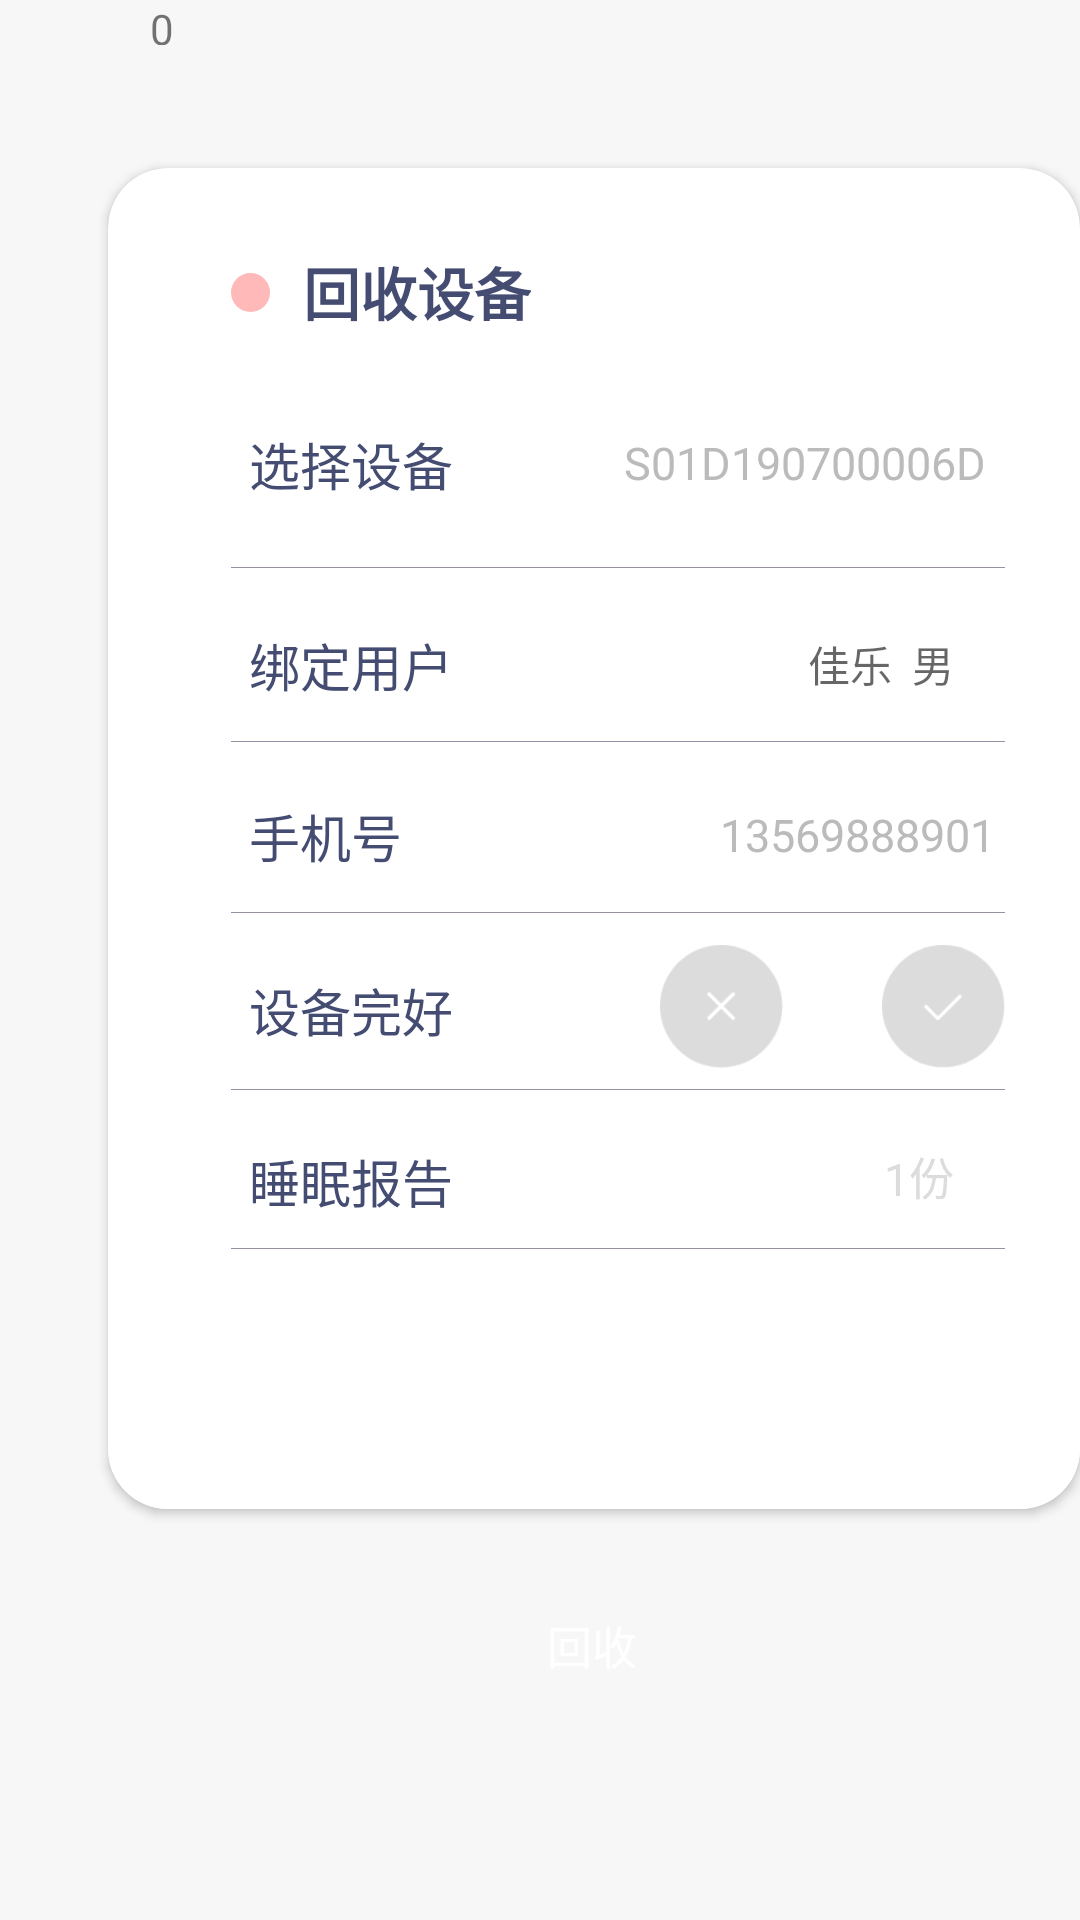

The Android layout XML behind this screen, and the referenced resources:
<!-- AndroidManifest.xml: application theme AppTheme -->
<!-- res/layout/activity_recover_device.xml -->
<?xml version="1.0" encoding="utf-8"?>
<ScrollView xmlns:android="http://schemas.android.com/apk/res/android"
    xmlns:app="http://schemas.android.com/apk/res-auto"
    xmlns:tools="http://schemas.android.com/tools"
    android:layout_width="match_parent"
    android:layout_height="match_parent"
    android:background="#f7f7f7"
    tools:context=".RecoverDeviceActivity">

    <RelativeLayout
        android:layout_width="match_parent"
        android:background="#f7f7f7"
        android:layout_height="match_parent"
        android:visibility="visible">
        <LinearLayout
            android:id="@+id/recover_liner_left"
            android:layout_width="60dp"
            android:layout_height="35dp"
            android:gravity="center_vertical"
            android:layout_marginTop="10dp"
            android:paddingLeft="17dp">

            <ImageView
                android:id="@+id/add_arrow_left"
                android:layout_width="8dp"
                android:layout_height="15dp"
                android:src="@drawable/arrow_left"
                />
        </LinearLayout>

        <androidx.cardview.widget.CardView
            android:id="@+id/recover_cd"
            android:layout_width="341dp"
            android:layout_height="wrap_content"
            android:layout_marginLeft="36dp"
            android:layout_marginTop="56dp"
            android:background="#ffffff"
            app:cardCornerRadius="20dp">

            <RelativeLayout
                android:layout_width="match_parent"
                android:layout_height="match_parent"
                >

                <ImageView
                    android:id="@+id/recover_device_point"
                    android:layout_width="13dp"
                    android:layout_height="13dp"
                    android:src="@drawable/recover_device_point"
                    android:layout_marginTop="35dp"
                    android:layout_marginLeft="41dp"/>

                <TextView
                    android:layout_width="wrap_content"
                    android:layout_height="26dp"
                    android:text="回收设备"
                    android:textColor="#444c72"
                    android:textSize="19sp"
                    android:gravity="left"
                    android:textStyle="bold"
                    android:layout_marginLeft="65dp"
                    android:layout_marginTop="27dp"/>

                <TextView
                    android:layout_width="wrap_content"
                    android:layout_height="22dp"
                    android:text="选择设备"
                    android:textColor="#444c72"
                    android:textSize="17sp"
                    android:gravity="left"
                    android:layout_marginTop="86dp"
                    android:layout_marginLeft="47dp"
                    />


                <TextView
                    android:layout_width="wrap_content"
                    android:layout_height="22dp"
                    android:text="绑定用户"
                    android:textColor="#444c72"
                    android:textSize="17sp"
                    android:gravity="left"
                    android:layout_marginTop="153dp"
                    android:layout_marginLeft="47dp"
                    />

                <TextView
                    android:layout_width="wrap_content"
                    android:layout_height="22dp"
                    android:text="手机号"
                    android:textColor="#444c72"
                    android:textSize="17sp"
                    android:gravity="left"
                    android:layout_marginTop="210dp"
                    android:layout_marginLeft="47dp"
                    />
                <TextView

                    android:layout_width="wrap_content"
                    android:layout_height="22dp"
                    android:text="设备完好"
                    android:textColor="#444c72"
                    android:textSize="17sp"
                    android:gravity="left"
                    android:layout_marginTop="268dp"
                    android:layout_marginLeft="47dp"
                    />



                <TextView
                    android:layout_width="wrap_content"
                    android:layout_height="22dp"
                    android:text="睡眠报告"
                    android:textColor="#444c72"
                    android:textSize="17sp"
                    android:gravity="left"
                    android:layout_marginTop="325dp"
                    android:layout_marginLeft="47dp"
                    />

                <TextView
                    android:id="@+id/recover_tv_report"
                    android:layout_width="wrap_content"
                    android:layout_height="20dp"
                    android:text="1份"
                    android:layout_alignParentRight="true"
                    android:textColor="#dcdcdc"
                    android:textSize="15sp"
                    android:gravity="center_vertical"
                    android:layout_marginTop="325dp"
                    android:layout_marginRight="42dp"
                    />

                <TextView
                    android:id="@+id/recover_device_sn"
                    android:layout_width="wrap_content"
                    android:layout_height="20dp"
                    android:text="S01D190700006D"
                    android:textColor="#bbbbbb"
                    android:textSize="15sp"
                    android:gravity="left"
                    android:layout_marginTop="88dp"
                    android:layout_marginLeft="172dp"/>

                <TextView
                    android:id="@+id/recover_tv_mobile"
                    android:layout_width="wrap_content"
                    android:layout_height="20dp"
                    android:text="13569888901"
                    android:textColor="#bbbbbb"
                    android:textSize="15sp"
                    android:gravity="right"
                    android:layout_marginLeft="204dp"
                    android:layout_marginTop="212dp"
                    />

                <ImageView
                    android:id="@+id/recover_device_false"
                    android:layout_width="41dp"
                    android:layout_height="41dp"
                    android:src="@drawable/device_false_state_button_normal"
                    android:layout_marginLeft="184dp"
                    android:layout_marginTop="259dp"/>

                <ImageView
                    android:id="@+id/recover_device_true"
                    android:layout_width="41dp"
                    android:layout_height="41dp"
                    android:src="@drawable/device_true_state_button_normal"
                    android:layout_marginLeft="258dp"
                    android:layout_marginTop="259dp"/>



                <androidx.recyclerview.widget.RecyclerView
                    android:id="@+id/recover_rv_report_date"
                    android:layout_width="252dp"
                    android:layout_height="wrap_content"
                    android:layout_marginLeft="47dp"
                    android:layout_marginTop="376dp">

                </androidx.recyclerview.widget.RecyclerView>


                <View
                    android:layout_below="@+id/recover_rv_report_date"
                    android:layout_width="match_parent"
                    android:layout_height="71dp"
                    android:background="#ffffff"
                    />
                <View
                    android:layout_width="258dp"
                    android:layout_height="0.1dp"
                    android:background="#998fa2"
                    android:layout_marginLeft="41dp"
                    android:layout_marginTop="133dp"/>
                <View
                    android:layout_width="258dp"
                    android:layout_height="0.1dp"
                    android:background="#998fa2"
                    android:layout_marginLeft="41dp"
                    android:layout_marginTop="191dp"/>
                <View
                    android:layout_width="258dp"
                    android:layout_height="0.1dp"
                    android:background="#998fa2"
                    android:layout_marginLeft="41dp"
                    android:layout_marginTop="248dp"/>
                <View
                    android:layout_width="258dp"
                    android:layout_height="0.1dp"
                    android:background="#998fa2"
                    android:layout_marginLeft="41dp"
                    android:layout_marginTop="307dp"/>

                <View
                    android:layout_width="258dp"
                    android:layout_height="0.1dp"
                    android:background="#998fa2"
                    android:layout_marginLeft="41dp"
                    android:layout_marginTop="360dp"/>


                <TextView
                    android:id="@+id/recover_tv_name"
                    android:layout_width="wrap_content"
                    android:layout_marginTop="155dp"
                    android:layout_marginRight="42dp"
                    android:layout_alignParentRight="true"
                    android:layout_height="20dp"
                    android:gravity="center_vertical"
                    android:hint="佳乐  男"
                    android:maxLength="20"
                    android:background="@null"/>

            </RelativeLayout>

        </androidx.cardview.widget.CardView>

        <Button
            android:layout_below="@+id/recover_cd"
            android:id="@+id/btn_recover_device"
            android:layout_width="341dp"
            android:layout_height="57dp"
            android:layout_marginLeft="35dp"
            android:layout_marginTop="17dp"
            android:background="@drawable/btn_lend_device_background"
            android:text="回收"
            android:textColor="#ffffff"
            android:textSize="15sp"/>
        <TextView
            android:id="@+id/recover_device_tv_state"
            android:layout_width="15dp"
            android:layout_height="15dp"

            android:text="0"
            android:layout_marginLeft="50dp" />



    </RelativeLayout>

</ScrollView>
<!-- resources referenced by this layout -->
<resources>
  <!-- drawable device_false_state_button_normal: png bitmap (drawable-mdpi, 2951 bytes) -->
  <!-- drawable device_true_state_button_normal: png bitmap (drawable-mdpi, 3029 bytes) -->
  <!-- drawable recover_device_point (drawable) -->
  <?xml version="1.0" encoding="utf-8"?>
  <layer-list xmlns:android="http://schemas.android.com/apk/res/android">
      <item android:width="13dp" android:height="13dp">
          <shape android:shape="rectangle">
              <corners android:radius="20dp"/>
              <solid android:color="#ffb9b9" />
          </shape>
      </item>
  </layer-list>
  <style name="AppTheme" parent="Theme.AppCompat.Light.NoActionBar">
          
          <item name="colorPrimary">@color/colorPrimary</item>
          <item name="colorPrimaryDark">@color/colorBase</item>
          <item name="colorAccent">@color/colorAccent</item>
  
      </style>
  <color name="colorPrimary">#6200EE</color>
  <color name="colorBase">#f7f7f7</color>
  <color name="colorAccent">#03DAC5</color>
</resources>
